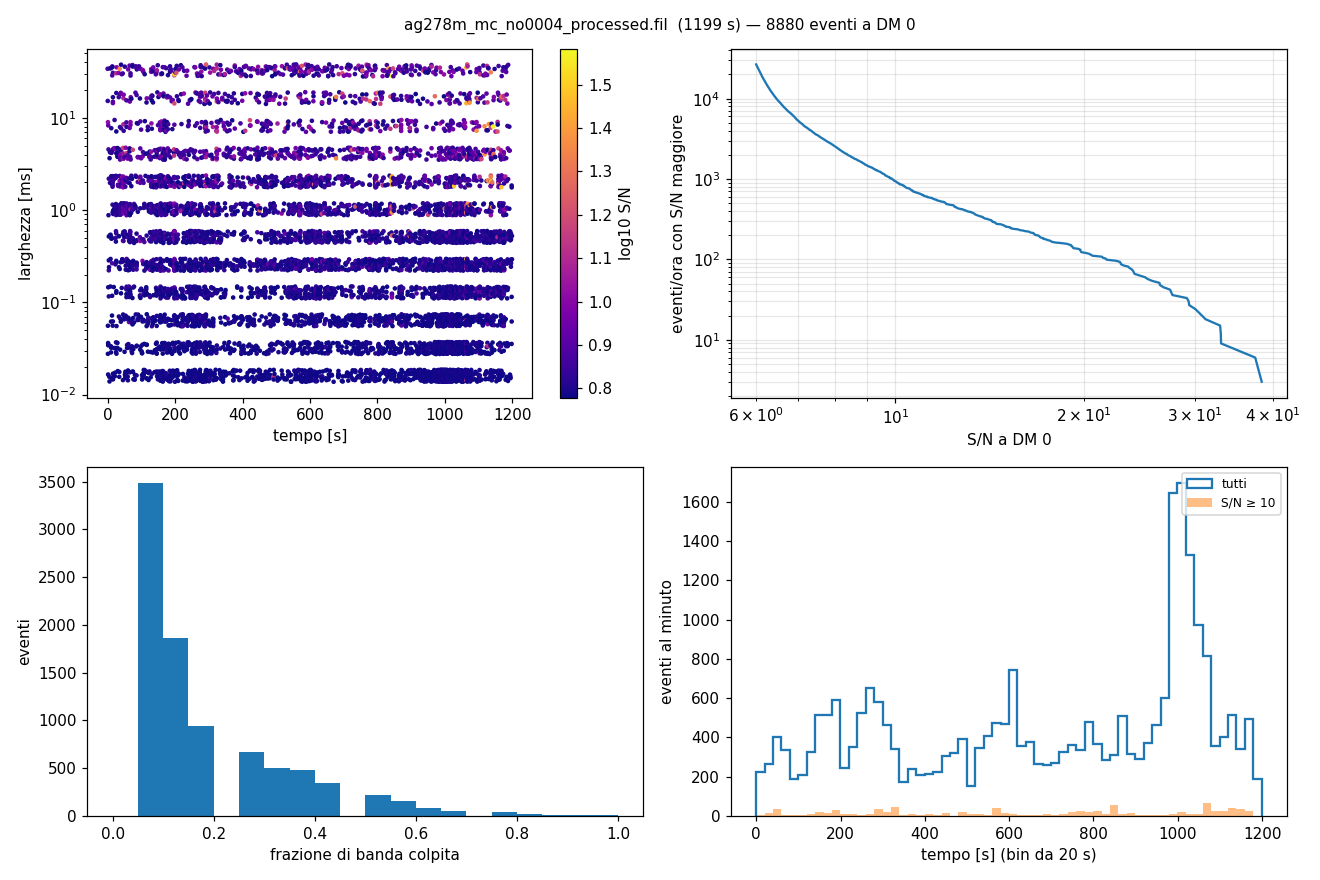

Source data for this figure (header and first rows):
t, width, snr_full, snr_max, best, n_sub_hit, frac_band, sub_hits
0.05222, 0.03277, 2.65, 7.81, sub00, 3, 0.188, 1100000000000001
0.5493, 0.01638, 6.11, 6.67, sub13, 10, 0.625, 0100001011111111
1.048, 6.4e-05, 1.98, 6.10, sub02, 1, 0.062, 0010000000000000
1.052, 3.2e-05, 1.71, 6.03, sub02, 1, 0.062, 0010000000000000
1.302, 0.008192, 3.17, 10.35, sub00, 6, 0.375, 1001011110000000
1.628, 3.2e-05, 2.29, 6.02, sub00, 2, 0.125, 1000000100000000
1.698, 1.6e-05, 2.45, 6.15, sub08, 1, 0.062, 0000000010000000
1.783, 3.2e-05, 1.49, 6.13, sub02, 1, 0.062, 0010000000000000
2.035, 0.008192, 2.19, 8.41, sub15, 3, 0.188, 0000000010000011
2.06, 0.000128, 2.03, 6.17, sub02, 1, 0.062, 0010000000000000
2.167, 3.2e-05, 3.69, 6.03, sub00, 3, 0.188, 1100000010000000
2.816, 0.001024, -0.28, 6.25, sub08, 1, 0.062, 0000000010000000
2.82, 0.004096, 1.83, 7.10, sub00, 4, 0.250, 1011000010000000
3.688, 0.000256, 1.47, 6.86, sub11, 1, 0.062, 0000000000010000
3.709, 0.002048, 0.60, 6.82, sub08, 1, 0.062, 0000000010000000
3.723, 0.000128, 5.49, 6.54, sub13, 6, 0.375, 0010000010011101
3.725, 0.000256, 1.94, 6.05, sub08, 2, 0.125, 0000000010000100
3.768, 0.000512, 1.50, 6.12, sub03, 2, 0.125, 0001000000000001
4.423, 0.000256, 3.45, 6.10, sub13, 3, 0.188, 0000000000001110
5.113, 1.6e-05, 2.64, 6.11, sub00, 2, 0.125, 1100000000000000
5.835, 1.6e-05, 3.52, 6.03, sub00, 2, 0.125, 1100000000000000
6.012, 0.004096, 4.34, 6.04, sub11, 9, 0.562, 0100101001111101
7.084, 0.03277, 1.61, 6.31, sub08, 2, 0.125, 0000000010000001
7.202, 0.000512, 0.71, 6.03, sub08, 1, 0.062, 0000000010000000
7.214, 0.004096, -0.02, 6.09, sub08, 1, 0.062, 0000000010000000
7.261, 0.002048, 2.32, 6.39, sub08, 2, 0.125, 0010000010000000
8.388, 0.000128, 2.32, 6.14, sub00, 1, 0.062, 1000000000000000
8.886, 0.000256, 0.71, 6.13, sub08, 1, 0.062, 0000000010000000
8.969, 0.000512, 4.65, 6.01, sub13, 7, 0.438, 0100000001111110
9.855, 3.2e-05, 0.73, 6.29, sub08, 1, 0.062, 0000000010000000
10.13, 0.03277, 2.26, 6.34, sub08, 4, 0.250, 1001000010000001
10.25, 6.4e-05, 2.33, 6.14, sub02, 1, 0.062, 0010000000000000
10.26, 3.2e-05, 3.46, 6.07, sub09, 2, 0.125, 0000000001000010
10.34, 0.002048, 0.86, 7.49, sub08, 2, 0.125, 0000000110000000
10.51, 3.2e-05, 1.68, 6.08, sub00, 1, 0.062, 1000000000000000
11.08, 0.008192, 2.67, 6.37, sub01, 1, 0.062, 0100000000000000
11.15, 0.000512, 0.90, 6.00, sub08, 1, 0.062, 0000000010000000
11.15, 0.002048, 1.82, 6.44, sub08, 1, 0.062, 0000000010000000
11.16, 0.002048, 2.08, 6.31, sub08, 2, 0.125, 0000000011000000
11.27, 0.000512, 2.90, 6.32, sub08, 1, 0.062, 0000000010000000
11.32, 0.004096, 2.63, 6.47, sub08, 2, 0.125, 0000000110000000
11.51, 0.002048, 2.53, 6.31, sub08, 2, 0.125, 0000000010000100
11.55, 0.004096, 1.44, 6.85, sub08, 1, 0.062, 0000000010000000
13.01, 1.6e-05, 2.23, 6.03, sub02, 1, 0.062, 0010000000000000
13.14, 0.000512, 1.77, 6.02, sub02, 1, 0.062, 0010000000000000
13.25, 6.4e-05, 1.76, 6.00, sub02, 2, 0.125, 0011000000000000
13.63, 0.000128, 2.42, 6.09, sub12, 3, 0.188, 0000000000011100
13.67, 0.000256, 2.99, 7.72, sub11, 1, 0.062, 0000000000010000
13.9, 0.03277, 4.19, 7.65, sub07, 9, 0.562, 1111111100000100
13.99, 0.03277, 3.84, 8.82, sub07, 7, 0.438, 1011111100000000
14.65, 0.03277, 4.34, 6.02, sub09, 8, 0.500, 0100100001011111
14.71, 1.6e-05, 2.95, 6.14, sub10, 1, 0.062, 0000000000100000
14.86, 0.001024, -0.91, 6.56, sub08, 1, 0.062, 0000000010000000
14.88, 0.002048, -0.17, 7.05, sub08, 1, 0.062, 0000000010000000
14.91, 0.002048, 0.09, 6.46, sub08, 1, 0.062, 0000000010000000
14.96, 0.002048, 2.05, 6.81, sub08, 2, 0.125, 0000000011000000
14.98, 0.002048, 2.25, 7.03, sub08, 2, 0.125, 0000000011000000
14.99, 0.004096, 0.43, 6.76, sub08, 1, 0.062, 0000000010000000
15, 0.001024, 2.00, 6.69, sub08, 3, 0.188, 0000000111000000
15.12, 6.4e-05, 2.25, 6.10, sub00, 1, 0.062, 1000000000000000
... 8,820 more rows
